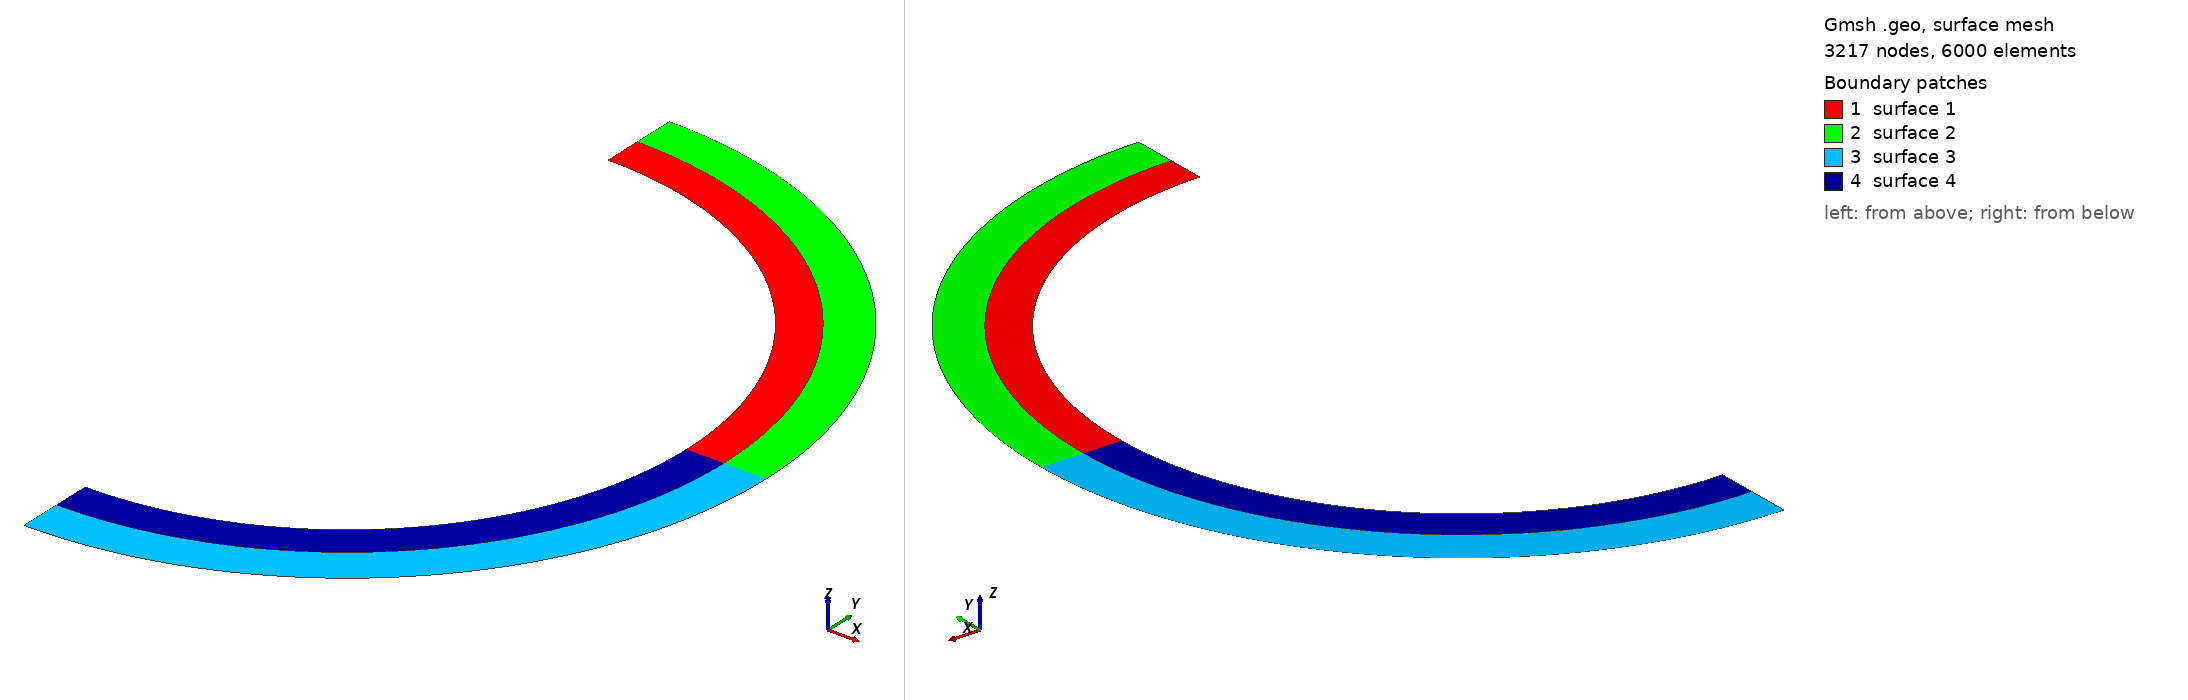

Gmsh geometry script, surface-meshed: 3217 nodes, 6000 surface elements. Boundary patches (legend numbers): 1 surface 1, 2 surface 2, 3 surface 3, 4 surface 4. Left view from above one corner, right view from below the opposite corner. The script declares no physical surfaces, so the legend lists its geometric surfaces. The drawing asked Gmsh for element sizes between 1% and 20% of the model's largest extent; the script's own settings can give other sizes.

=== mesh.geo (drawn) ===
dim = 0.005;
td = 0.9;
te = 0.9;
Rm = te;
Ri = Rm*td;
t1 = 1-Rm;
t2 = Rm-Ri;
nthickd = t2*100;
nthicke = t1*100;
ncirc = 101;
Mesh.SaveAll = 1;
//+
Point(1) = {0, -1, 0, 1};
//+
Point(2) = {0, -1+t1, 0, 1};
//+
Point(3) = {0, 0, 0, 1};
//+
Point(4) = {0, 1-t1, 0, 1};
//+
Point(5) = {0, 1, 0, 1};
//+
Point(6) = {1-t1, 0, 0, 1};
//+
Point(7) = {1, 0, 0, 1};
//+
Point(8) = {0, 1-t1-t2, 0, 1};
//+
Point(9) = {0, -1+t1+t2, 0, 1};
//+
Point(10) = {1-t1-t2, 0, 0, 1};
//+
Circle(1) = {1, 3, 7};
//+
Circle(2) = {7, 3, 5};
//+
Circle(3) = {4, 3, 6};
//+
Circle(4) = {6, 3, 2};
Transfinite Line {1,2,3,4} = ncirc;
//+
Line(5) = {5, 4};
//+
Line(6) = {2, 1};
//+
Line(7) = {4, 8};
//+
Line(8) = {2, 9};
Transfinite Line {5,6} = nthicke;
Transfinite Line {7,8} = nthickd;
//+
Circle(9) = {9, 3, 10};
//+
Circle(10) = {10, 3, 8};
Transfinite Line {9,10} = ncirc;
//+
Line(11) = {10, 6};
//+
Line(12) = {6, 7};
Transfinite Line {12} = nthicke;
Transfinite Line {11} = nthickd;
//+
Physical Curve(13) = {7, 10, 11, 3};
//+
Physical Curve(14) = {5, 3, 12, 2};
//+
Physical Curve(15) = {9, 11, 4, 8};
//+
Physical Curve(16) = {6, 1, 12, 4};
//+
Curve Loop(1) = {10, -7, 3, -11};
//+
Plane Surface(1) = {1};
//+
Curve Loop(2) = {5, 3, 12, 2};
//+
Plane Surface(2) = {2};
//+
Curve Loop(3) = {4, 6, 1, -12};
//+
Plane Surface(3) = {3};
//+
Curve Loop(4) = {9, 11, 4, 8};
//+
Plane Surface(4) = {4};

Transfinite Surface {1,2,3,4} AlternateLeft;
